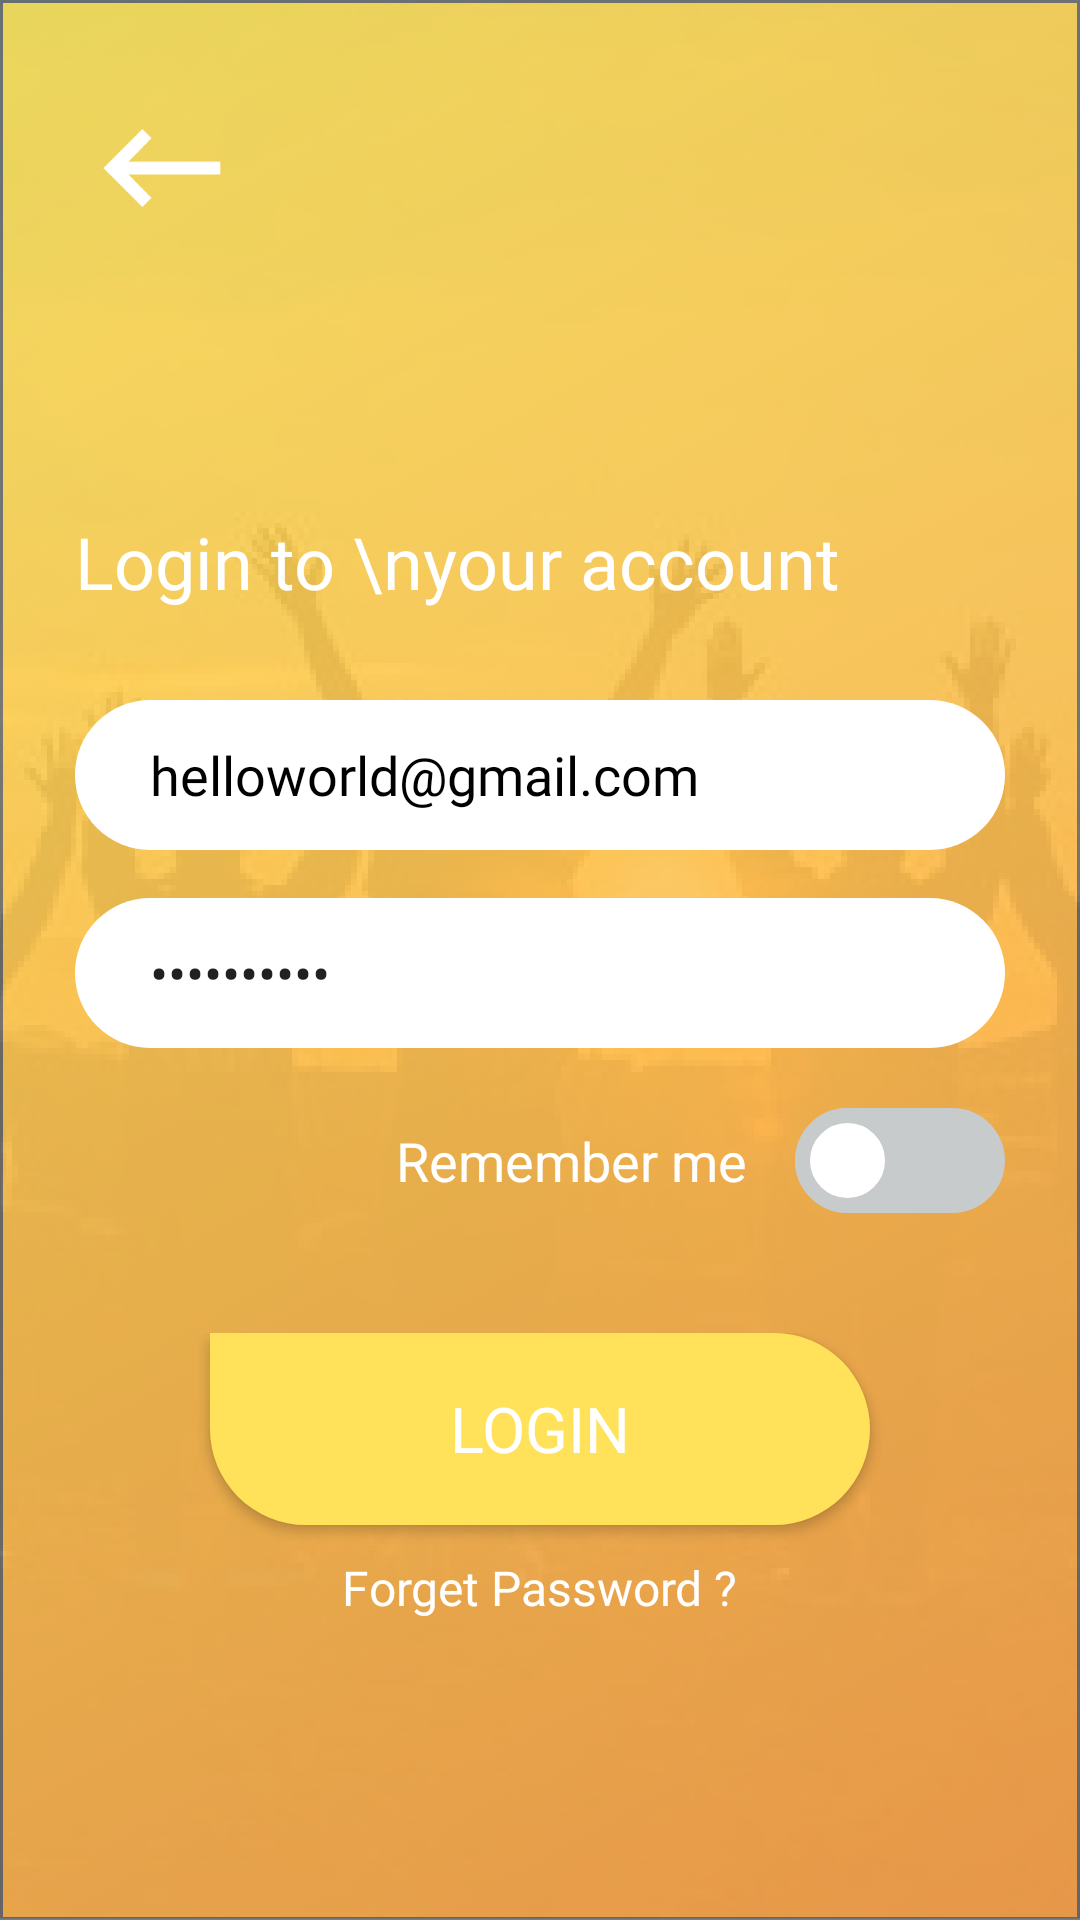

The Android layout XML behind this screen, and the referenced resources:
<!-- AndroidManifest.xml: application theme noActionBar -->
<!-- res/layout/login4_1.xml -->
<?xml version="1.0" encoding="utf-8"?>
<RelativeLayout xmlns:android="http://schemas.android.com/apk/res/android"
    xmlns:app="http://schemas.android.com/apk/res-auto"
    xmlns:tools="http://schemas.android.com/tools"
    android:layout_width="match_parent"
    android:layout_height="match_parent"
    android:background="@drawable/orange_background"
    tools:context=".Login4_1">

    <ImageView
        android:id="@+id/ivBack"
        android:layout_width="40dp"
        android:layout_height="40dp"
        android:layout_marginStart="34dp"
        android:layout_marginTop="36dp"
        android:cropToPadding="true"
        app:srcCompat="@drawable/login4_back_arrow_40dp" />


    <RelativeLayout
        android:id="@+id/rel1"
        android:layout_width="match_parent"
        android:layout_height="wrap_content"
        android:layout_centerHorizontal="true"
        android:layout_above="@+id/ll2"
        android:layout_marginBottom="40dp"
        android:orientation="vertical">

        <TextView
            android:id="@+id/tvLoginText"
            android:layout_alignStart="@id/etEmail"
            android:layout_width="wrap_content"
            android:layout_height="wrap_content"
            android:fontFamily="@font/bold"
            android:text="Login to \nyour account"
            android:textColor="@color/white"
            android:textSize="24sp" />

        <EditText
            android:layout_below="@+id/tvLoginText"
            android:layout_centerHorizontal="true"
            android:layout_gravity="center"
            android:id="@+id/etEmail"
            android:layout_width="310dp"
            android:layout_height="50dp"
            android:layout_marginTop="30dp"
            android:background="@drawable/login4_edit_text"
            android:hint="Email Address"
            android:textColor="@color/black"
            android:fontFamily="@font/regular"
            android:text="helloworld@gmail.com"
            android:inputType="textEmailAddress"
            android:paddingLeft="25sp"
            android:textColorHint="@color/login3_gray" />

        <EditText
            android:layout_below="@id/etEmail"
            android:layout_centerHorizontal="true"
            android:layout_gravity="center"
            android:id="@+id/etPassword"
            android:layout_width="310dp"
            android:layout_height="50dp"
            android:layout_marginTop="16dp"
            android:fontFamily="@font/regular"
            android:text="helloworld"
            android:gravity="fill_vertical"
            android:background="@drawable/login4_edit_text"
            android:ems="10"
            android:hint="Password"
            android:inputType="textPassword"
            android:paddingLeft="25sp"
            android:textColorHint="@color/login3_gray"
            />

        <TextView
            android:layout_width="wrap_content"
            android:layout_height="wrap_content"
            android:text="Remember me"
            android:textSize="18sp"
            android:layout_alignTop="@id/customSwitch"
            android:gravity="center"
            android:layout_toLeftOf="@id/customSwitch"
            android:layout_alignBottom="@id/customSwitch"
            android:layout_marginEnd="16dp"
            android:textColor="@color/white"
            />

        <include
            android:id="@+id/customSwitch"
            layout="@layout/item_switch"
            android:layout_marginTop="20dp"
            android:layout_alignEnd="@id/etPassword"
            android:layout_below="@id/etPassword"
            android:layout_width="wrap_content"
            android:layout_height="wrap_content"
            android:layout_centerHorizontal="true"
            android:layout_centerVertical="true" />

    </RelativeLayout>



    <LinearLayout
        android:id="@+id/ll2"
        android:layout_width="match_parent"
        android:layout_height="wrap_content"
        android:layout_alignParentBottom="true"
        android:gravity="center"
        android:orientation="vertical"
        >

        <Button
            android:id="@+id/btn_login"
            android:layout_width="220dp"
            android:layout_height="64dp"
            android:background="@drawable/login4_login_button"
            android:elevation="10dp"
            android:fontFamily="@font/regular"
            android:text="Login"
            android:textColor="@color/white"
            android:textSize="21sp" />

        <TextView
            android:id="@+id/tvForgotPassword"
            android:layout_width="wrap_content"
            android:layout_height="wrap_content"
            android:layout_marginTop="10dp"
            android:text="Forget Password ?"
            android:fontFamily="@font/regular"
            android:textColor="@color/white"
            android:textSize="16sp"
            />

        <TextView
            android:layout_width="wrap_content"
            android:layout_height="100dp"
            />


    </LinearLayout>


</RelativeLayout>
<!-- res/layout/item_switch.xml (included above) -->
<?xml version="1.0" encoding="utf-8"?>
<RelativeLayout xmlns:android="http://schemas.android.com/apk/res/android"
    android:layout_width="match_parent"
    android:layout_height="match_parent"
    xmlns:app="http://schemas.android.com/apk/res-auto">

    <RelativeLayout
        android:id="@+id/custom_switch"
        android:layout_width="wrap_content"
        android:layout_height="wrap_content"
        android:clickable="true"
        android:focusable="true">

        <androidx.appcompat.widget.SwitchCompat
            android:id="@+id/mswitch"
            android:layout_width="wrap_content"
            android:layout_height="wrap_content"
            android:clickable="false"
            android:focusable="false"
            android:thumb="@drawable/switch_thumb"
            app:track="@drawable/switch_track" />

    </RelativeLayout>

</RelativeLayout>
<!-- resources referenced by this layout -->
<resources>
  <color name="black">#000000</color>
  <color name="login3_gray">#253A4B</color>
  <color name="white">#FFFFFF</color>
  <!-- drawable login4_back_arrow_40dp: png bitmap (drawable-hdpi, 998 bytes) -->
  <!-- drawable login4_edit_text (drawable) -->
  <?xml version="1.0" encoding="utf-8"?>
  <shape xmlns:android="http://schemas.android.com/apk/res/android">
  
      <solid android:color="#FFFFFF"/>
      <corners android:radius="50dp"/>
      <padding android:left="25sp"/>
  
  
  </shape>
  <!-- drawable login4_login_button (drawable) -->
  <?xml version="1.0" encoding="utf-8"?>
  <shape xmlns:android="http://schemas.android.com/apk/res/android">
  
      <solid android:color="@color/login4_yellow"
          />
  
      <corners
          android:bottomLeftRadius="34dp"
          android:bottomRightRadius="34dp"
          android:topLeftRadius="0dp"
          android:topRightRadius="34dp"
          />
  
  </shape>
  <!-- drawable orange_background: png bitmap (drawable-hdpi, 225386 bytes) -->
  <!-- drawable switch_thumb (drawable) -->
  <?xml version="1.0" encoding="utf-8"?>
  <selector xmlns:android="http://schemas.android.com/apk/res/android">
  
      <item android:state_checked="false">
          <shape android:shape="oval">
  
              <size android:width="35dp" android:height="35dp" />
              <solid android:color="@color/white" />
              <stroke android:width="5dp" android:color="@color/colorSwitchOff" />
  
          </shape>
      </item>
  
      <item android:state_checked="true">
          <shape android:shape="oval">
  
              <size android:width="35dp" android:height="35dp" />
              <solid android:color="@color/white" />
              <stroke android:width="5dp" android:color="@color/login4_green" />
  
          </shape>
      </item>
  
  </selector>
  <!-- drawable switch_track (drawable) -->
  <?xml version="1.0" encoding="utf-8"?>
  <selector xmlns:android="http://schemas.android.com/apk/res/android">
  
      <item android:state_checked="false">
          <shape android:shape="rectangle">
  
              <corners android:radius="100dp" />
              <solid android:color="@color/colorSwitchOff" />
  
          </shape>
      </item>
  
      <item android:state_checked="true">
          <shape android:shape="rectangle">
  
              <corners android:radius="100dp" />
              <solid android:color="@color/login4_green" />
  
          </shape>
      </item>
  
  </selector>
  <style name="noActionBar" parent="Theme.AppCompat.Light.NoActionBar">
          <item name="colorPrimary">@color/colorPrimary</item>
          <item name="colorPrimaryDark">@color/colorPrimaryDark</item>
          <item name="colorAccent">@color/colorAccent</item>
      </style>
  <color name="login4_yellow">#FFE259</color>
  <color name="colorSwitchOff">#C7CBCC</color>
  <color name="login4_green">#BDFF59</color>
  <color name="colorPrimary">#3F51B5</color>
  <color name="colorPrimaryDark">#303F9F</color>
  <color name="colorAccent">#FF4081</color>
</resources>
